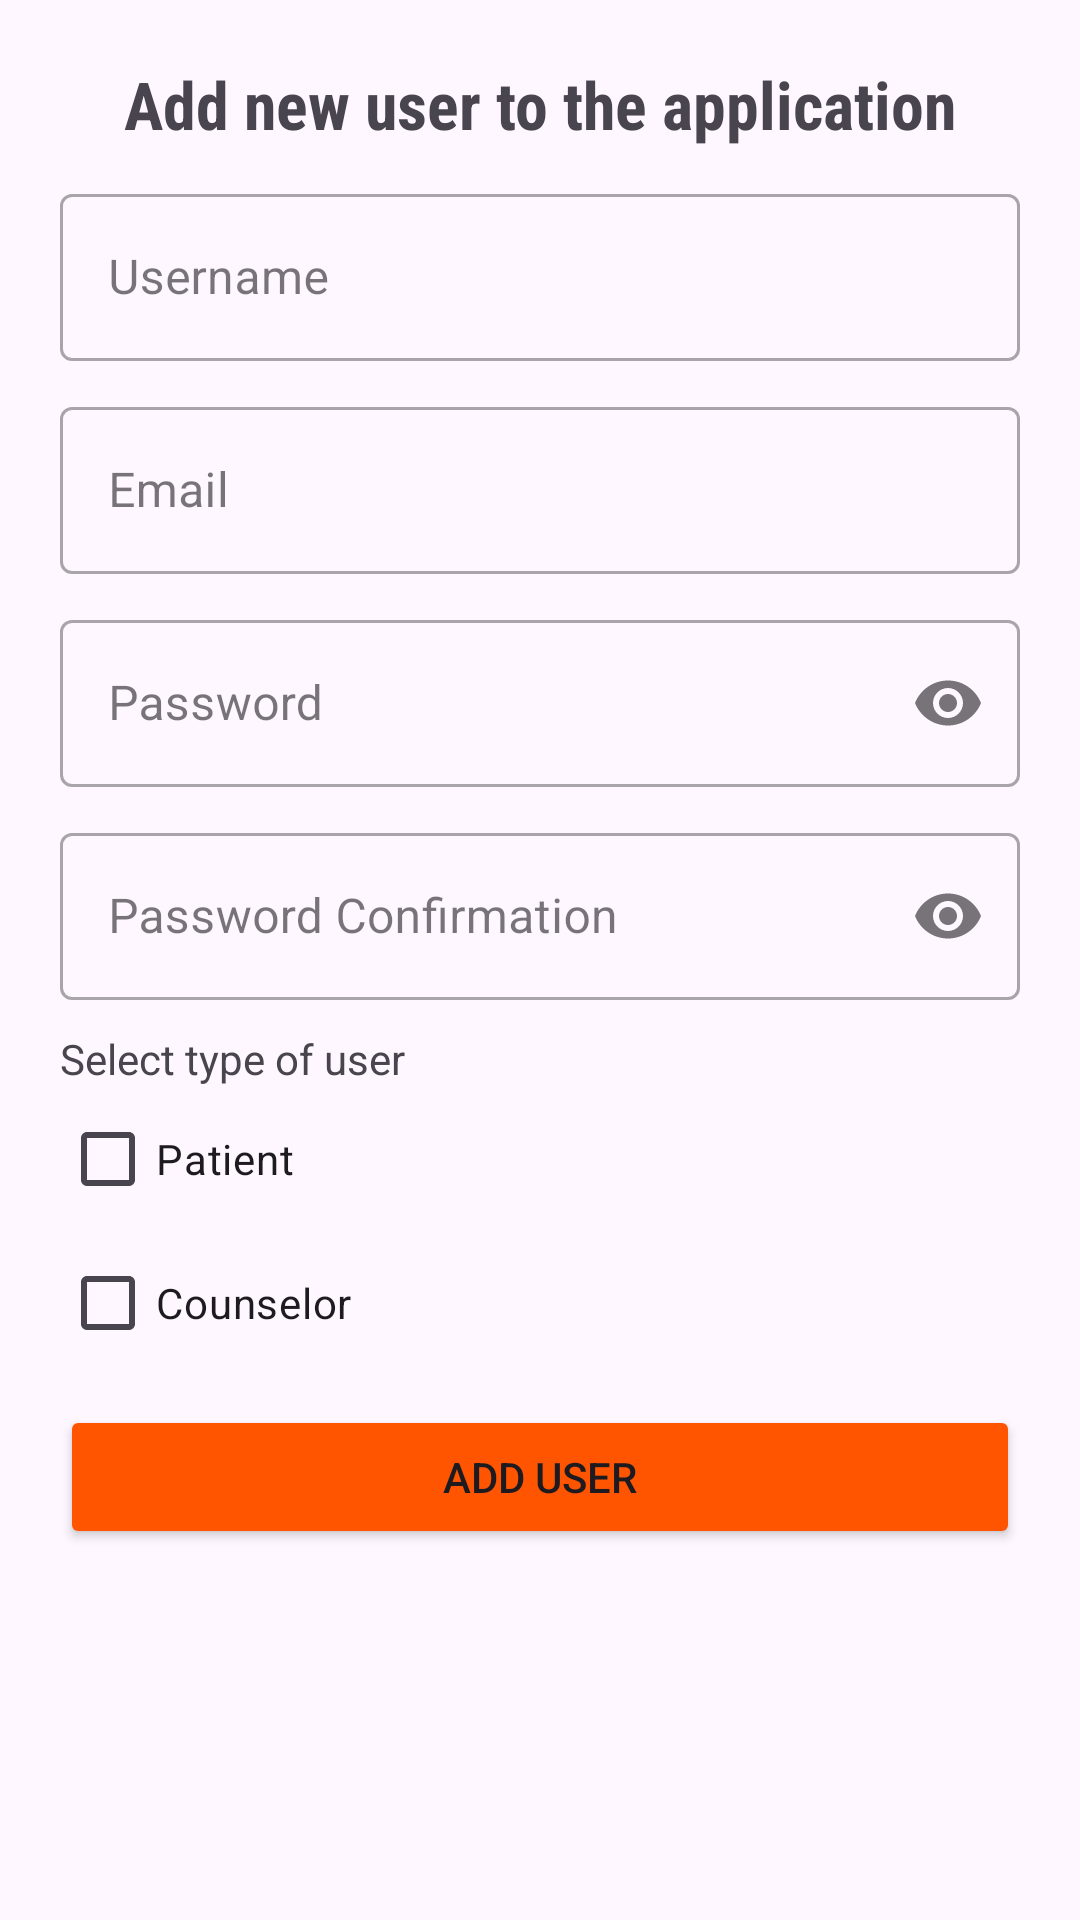

Write the Android layout XML for this screen, with the resource values it uses.
<!-- AndroidManifest.xml: application theme Theme.FightStigma -->
<!-- res/layout/fragment_add_user.xml -->
<?xml version="1.0" encoding="utf-8"?>
<LinearLayout xmlns:android="http://schemas.android.com/apk/res/android"
    xmlns:tools="http://schemas.android.com/tools"
    xmlns:app="http://schemas.android.com/apk/res-auto"
    android:layout_width="match_parent"
    android:layout_height="match_parent"
    android:orientation="vertical"
    android:padding="20dp"
    tools:context=".AddUserFragment">

    <TextView
        android:layout_width="match_parent"
        android:layout_height="wrap_content"
        android:fontFamily="sans-serif-condensed"
        android:text="@string/add_new_user_to_the_application"
        android:textAlignment="center"
        android:textSize="22sp"
        android:textStyle="bold" />

    <com.google.android.material.textfield.TextInputLayout
        android:layout_width="match_parent"
        android:layout_height="wrap_content"
        android:layout_marginTop="10dp"
        style="@style/Widget.MaterialComponents.TextInputLayout.OutlinedBox">

        <com.google.android.material.textfield.TextInputEditText
            android:id="@+id/username"
            android:layout_width="match_parent"
            android:layout_height="wrap_content"
            android:hint="@string/username"
            android:inputType="text" />

    </com.google.android.material.textfield.TextInputLayout>

    <com.google.android.material.textfield.TextInputLayout
        android:layout_width="match_parent"
        android:layout_height="wrap_content"
        android:layout_marginTop="10dp"
        style="@style/Widget.MaterialComponents.TextInputLayout.OutlinedBox">

        <com.google.android.material.textfield.TextInputEditText
            android:id="@+id/email"
            android:layout_width="match_parent"
            android:layout_height="wrap_content"
            android:hint="@string/email"
            android:inputType="textEmailAddress" />

    </com.google.android.material.textfield.TextInputLayout>

    <com.google.android.material.textfield.TextInputLayout
        android:layout_width="match_parent"
        android:layout_height="wrap_content"
        android:layout_marginTop="10dp"
        style="@style/Widget.MaterialComponents.TextInputLayout.OutlinedBox"
        app:endIconMode="password_toggle">

        <com.google.android.material.textfield.TextInputEditText
            android:id="@+id/password"
            android:layout_width="match_parent"
            android:layout_height="wrap_content"
            android:hint="@string/password"
            android:inputType="textPassword" />

    </com.google.android.material.textfield.TextInputLayout>

    <com.google.android.material.textfield.TextInputLayout
        android:layout_width="match_parent"
        android:layout_height="wrap_content"
        android:layout_marginTop="10dp"
        style="@style/Widget.MaterialComponents.TextInputLayout.OutlinedBox"
        app:endIconMode="password_toggle">

        <com.google.android.material.textfield.TextInputEditText
            android:id="@+id/confirm"
            android:layout_width="match_parent"
            android:layout_height="wrap_content"
            android:hint="@string/password_confirmation"
            android:inputType="textPassword" />

    </com.google.android.material.textfield.TextInputLayout>

    <TextView
        android:layout_width="match_parent"
        android:layout_height="wrap_content"
        android:layout_marginTop="10dp"
        android:text="@string/select_type_of_user"/>

    <CheckBox
        android:id="@+id/patient"
        android:layout_width="match_parent"
        android:layout_height="wrap_content"
        android:text="@string/patient"/>

    <CheckBox
        android:id="@+id/doctor"
        android:layout_width="match_parent"
        android:layout_height="wrap_content"
        android:text="@string/counselor"/>

    <Button
        android:id="@+id/add_user"
        android:layout_width="match_parent"
        android:layout_height="wrap_content"
        android:layout_marginTop="10dp"
        android:backgroundTint="@color/admin"
        android:text="@string/add_user" />

</LinearLayout>
<!-- resources referenced by this layout -->
<resources>
  <color name="admin">#FF5500</color>
  <string name="add_new_user_to_the_application">Add new user to the application</string>
  <string name="add_user">Add User</string>
  <string name="counselor">Counselor</string>
  <string name="email">Email</string>
  <string name="password">Password</string>
  <string name="password_confirmation">Password Confirmation</string>
  <string name="patient">Patient</string>
  <string name="select_type_of_user">Select type of user</string>
  <string name="username">Username</string>
  <style name="Theme.FightStigma" parent="Base.Theme.FightStigma" />
  <style name="Base.Theme.FightStigma" parent="Theme.Material3.DayNight.NoActionBar">
          
          
      </style>
</resources>
